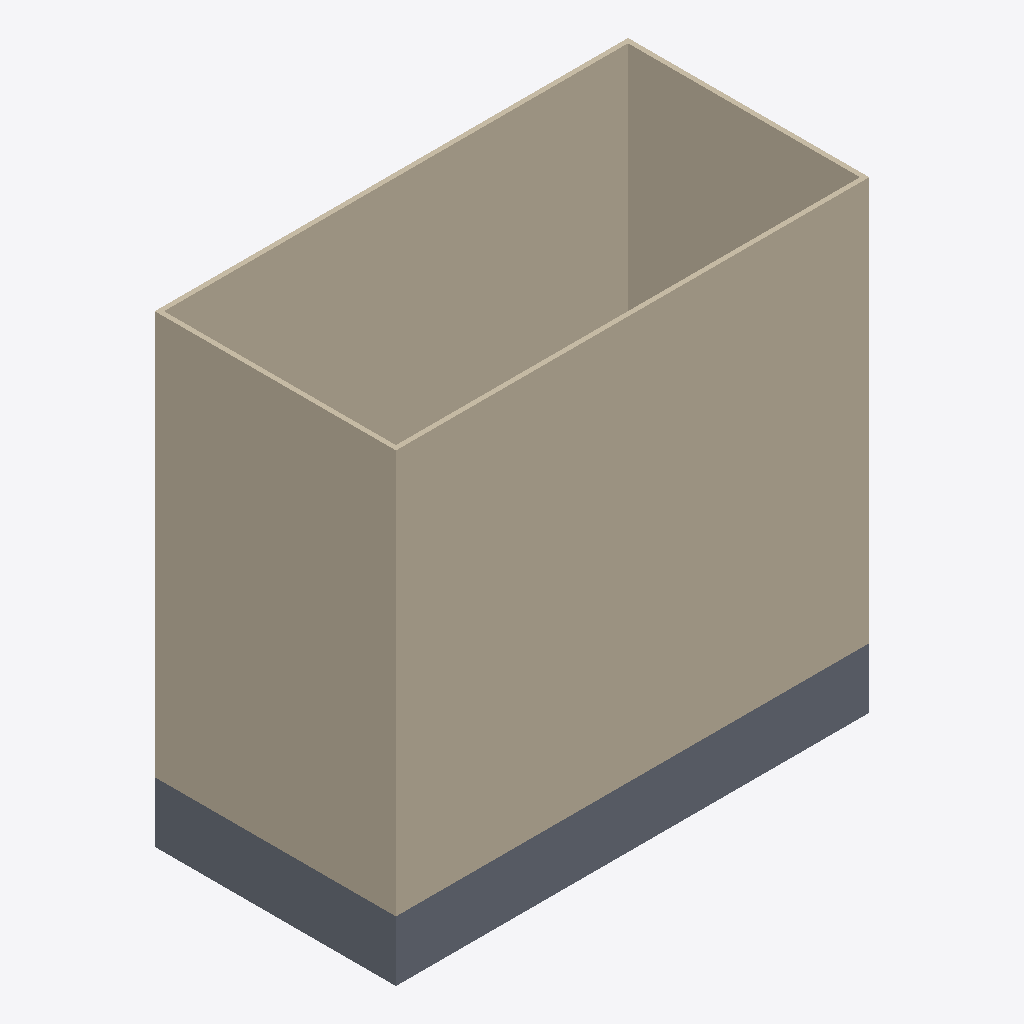
Isometric view of an IFC building model (IFC-SPF (STEP), schema IFC2X3, length unit metre), seen from the south-west, elements coloured by IFC class: 4 walls (beige), 1 slab (grey).
Extent 1.0 m × 0.5 m × 1.0 m (x, y, z). Storeys (4): Nivel Inicial at 0.00 m; Nivel de Suelo at 0.13 m; Nivel de Viga at 0.50 m; Nivel de cumbrera at 1.00 m. Elements (9): 8 IfcWallStandardCase, 1 IfcSlab.

HEADER;
FILE_DESCRIPTION(('ViewDefinition [CoordinationView_V2.0]','RevitIdentifiers [VersionGUID: bbb7d247-[number]-911a-ca72e6778f13, NumberOfSaves: 12]','CoordinateReference [CoordinateBase: Shared Coordinates]'),'2;1');
FILE_NAME('0001','2025-09-07T20:13:00-05:00',(''),(''),'ODA SDAI 24.3','Autodesk Revit 24.1.11.26 (ENU) - IFC 24.1.11.26','');
FILE_SCHEMA(('IFC2X3'));
ENDSEC;
DATA;
#103=IFCPROJECT('1nirGloYf2JB$sTircHFX4',#18,'0001',$,$,'Project Name','Project Status',(#98),#95);
#126=IFCSITE('1nirGloYf2JB$sTircHFX6',#18,'Default',$,$,#125,$,$,.ELEMENT.,$,$,$,$,$);
#108=IFCBUILDING('1nirGloYf2JB$sTircHFX5',#18,'',$,$,#106,$,'',.ELEMENT.,$,$,$);
#111=IFCBUILDINGSTOREY('2qYKvFEvH4cPghyPNWjrjp',#18,'Nivel Inicial',$,'Level:8mm Head',#110,$,'Nivel Inicial',.ELEMENT.,0.0);
#115=IFCBUILDINGSTOREY('3Aw$FV5MbAufEo59pkoNgA',#18,'Nivel de Suelo',$,'Level:8mm Head',#114,$,'Nivel de Suelo',.ELEMENT.,0.12999999999999998);
#119=IFCBUILDINGSTOREY('3kSL0VGKv3gxJCujeqtuJj',#18,'Nivel de Viga',$,'Level:8mm Head',#118,$,'Nivel de Viga',.ELEMENT.,0.49999999999999994);
#123=IFCBUILDINGSTOREY('2qYKvFEvH4cPghyPNWjrgR',#18,'Nivel de cumbrera',$,'Level:8mm Head',#122,$,'Nivel de cumbrera',.ELEMENT.,0.9999999999999999);
#182=IFCWALLSTANDARDCASE('13Ug5y9AvAdfZvBKRuY1kQ',#18,'Basic Wall:Pared Invernadero:306535',$,'Basic Wall:Pared Invernadero',#170,#181,'306535');
#204=IFCWALLSTANDARDCASE('13Ug5y9AvAdfZvBKRuY1XT',#18,'Basic Wall:Pared Invernadero:306848',$,'Basic Wall:Pared Invernadero',#192,#203,'306848');
#145=IFCWALLSTANDARDCASE('13Ug5y9AvAdfZvBKRuY1fQ',#18,'Basic Wall:Pared Invernadero:306343',$,'Basic Wall:Pared Invernadero',#129,#144,'306343');
#338=IFCSLAB('13Ug5y9AvAdfZvBKRuY00j',#18,'Floor:Piso Invernadero:308944',$,'Floor:Piso Invernadero',#324,#337,'308944',.FLOOR.);
#227=IFCWALLSTANDARDCASE('13Ug5y9AvAdfZvBKRuY1c6',#18,'Basic Wall:Pared Invernadero:307067',$,'Basic Wall:Pared Invernadero',#215,#226,'307067');
ENDSEC;